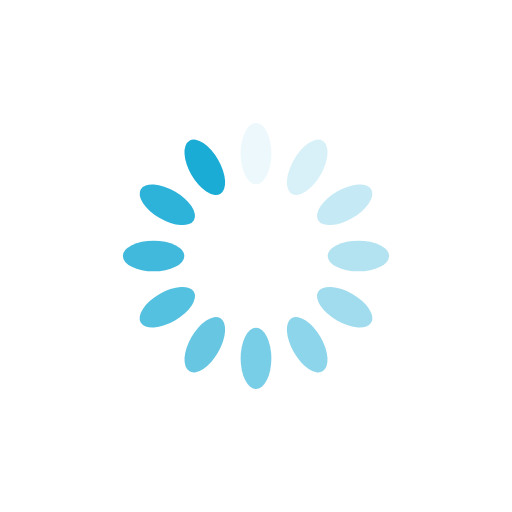
t = 0.00 s
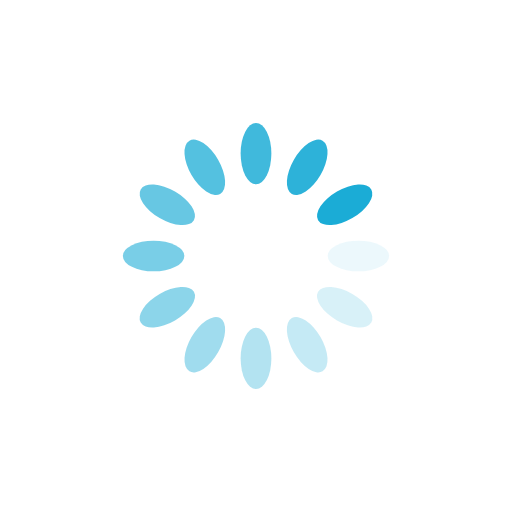
t = 0.25 s
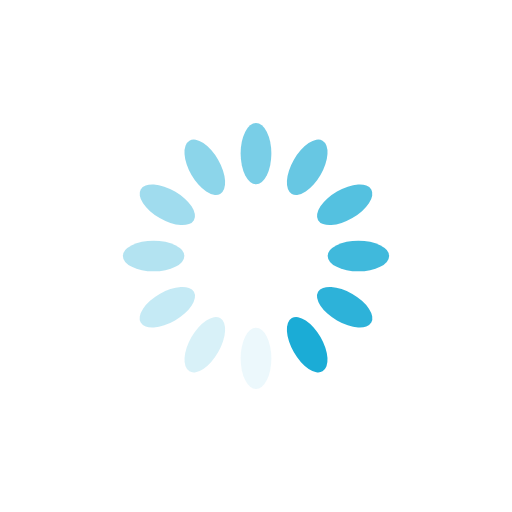
t = 0.50 s
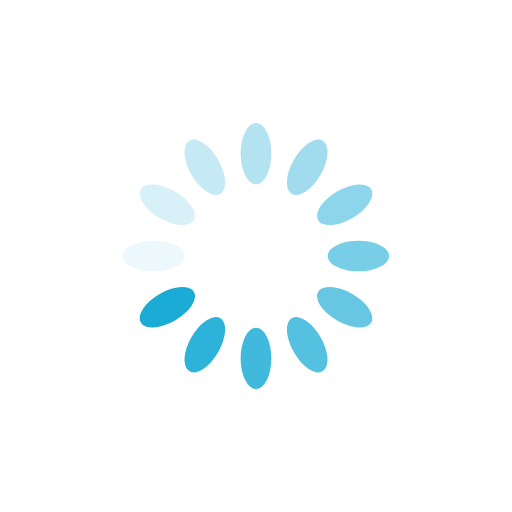
t = 0.75 s

The animated SVG that drew these frames (rendered in a browser with its animation timeline set to each time). Animation: 12 SMIL elements (animate=12); one cycle of 1.00 s, repeats indefinitely.

<?xml version="1.0" encoding="utf-8"?>
<svg xmlns="http://www.w3.org/2000/svg" xmlns:xlink="http://www.w3.org/1999/xlink" style="margin: auto; background: none; display: block; shape-rendering: auto;" width="37px" height="37px" viewBox="0 0 100 100" preserveAspectRatio="xMidYMid">
<g transform="rotate(0 50 50)">
  <rect x="47" y="24" rx="3" ry="6" width="6" height="12" fill="#1bacd6">
    <animate attributeName="opacity" values="1;0" keyTimes="0;1" dur="1s" begin="-0.9166666666666666s" repeatCount="indefinite"></animate>
  </rect>
</g><g transform="rotate(30 50 50)">
  <rect x="47" y="24" rx="3" ry="6" width="6" height="12" fill="#1bacd6">
    <animate attributeName="opacity" values="1;0" keyTimes="0;1" dur="1s" begin="-0.8333333333333334s" repeatCount="indefinite"></animate>
  </rect>
</g><g transform="rotate(60 50 50)">
  <rect x="47" y="24" rx="3" ry="6" width="6" height="12" fill="#1bacd6">
    <animate attributeName="opacity" values="1;0" keyTimes="0;1" dur="1s" begin="-0.75s" repeatCount="indefinite"></animate>
  </rect>
</g><g transform="rotate(90 50 50)">
  <rect x="47" y="24" rx="3" ry="6" width="6" height="12" fill="#1bacd6">
    <animate attributeName="opacity" values="1;0" keyTimes="0;1" dur="1s" begin="-0.6666666666666666s" repeatCount="indefinite"></animate>
  </rect>
</g><g transform="rotate(120 50 50)">
  <rect x="47" y="24" rx="3" ry="6" width="6" height="12" fill="#1bacd6">
    <animate attributeName="opacity" values="1;0" keyTimes="0;1" dur="1s" begin="-0.5833333333333334s" repeatCount="indefinite"></animate>
  </rect>
</g><g transform="rotate(150 50 50)">
  <rect x="47" y="24" rx="3" ry="6" width="6" height="12" fill="#1bacd6">
    <animate attributeName="opacity" values="1;0" keyTimes="0;1" dur="1s" begin="-0.5s" repeatCount="indefinite"></animate>
  </rect>
</g><g transform="rotate(180 50 50)">
  <rect x="47" y="24" rx="3" ry="6" width="6" height="12" fill="#1bacd6">
    <animate attributeName="opacity" values="1;0" keyTimes="0;1" dur="1s" begin="-0.4166666666666667s" repeatCount="indefinite"></animate>
  </rect>
</g><g transform="rotate(210 50 50)">
  <rect x="47" y="24" rx="3" ry="6" width="6" height="12" fill="#1bacd6">
    <animate attributeName="opacity" values="1;0" keyTimes="0;1" dur="1s" begin="-0.3333333333333333s" repeatCount="indefinite"></animate>
  </rect>
</g><g transform="rotate(240 50 50)">
  <rect x="47" y="24" rx="3" ry="6" width="6" height="12" fill="#1bacd6">
    <animate attributeName="opacity" values="1;0" keyTimes="0;1" dur="1s" begin="-0.25s" repeatCount="indefinite"></animate>
  </rect>
</g><g transform="rotate(270 50 50)">
  <rect x="47" y="24" rx="3" ry="6" width="6" height="12" fill="#1bacd6">
    <animate attributeName="opacity" values="1;0" keyTimes="0;1" dur="1s" begin="-0.16666666666666666s" repeatCount="indefinite"></animate>
  </rect>
</g><g transform="rotate(300 50 50)">
  <rect x="47" y="24" rx="3" ry="6" width="6" height="12" fill="#1bacd6">
    <animate attributeName="opacity" values="1;0" keyTimes="0;1" dur="1s" begin="-0.08333333333333333s" repeatCount="indefinite"></animate>
  </rect>
</g><g transform="rotate(330 50 50)">
  <rect x="47" y="24" rx="3" ry="6" width="6" height="12" fill="#1bacd6">
    <animate attributeName="opacity" values="1;0" keyTimes="0;1" dur="1s" begin="0s" repeatCount="indefinite"></animate>
  </rect>
</g>
<!-- [ldio] generated by https://loading.io/ --></svg>
